4-way image classification set "retinal_images" from GitHub (prisi8379/Retiscan_Miniproject); label vocabulary: mild diabetic retinopathy, moderate diabetic retinopathy, proliferative diabetic retinopathy, severe diabetic retinopathy.

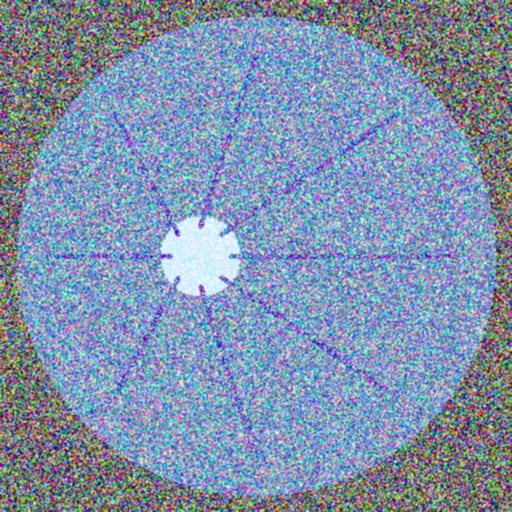
Label: mild diabetic retinopathy

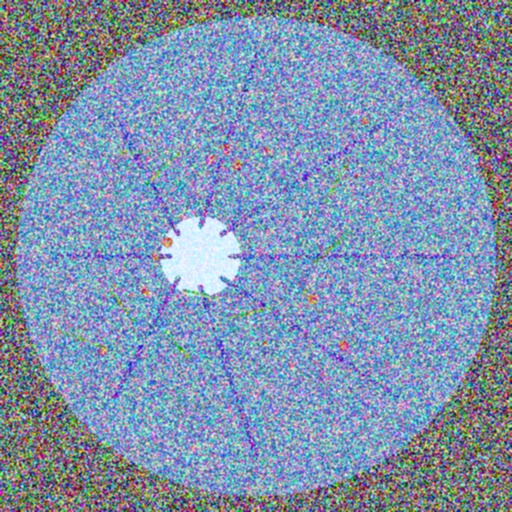
Label: proliferative diabetic retinopathy

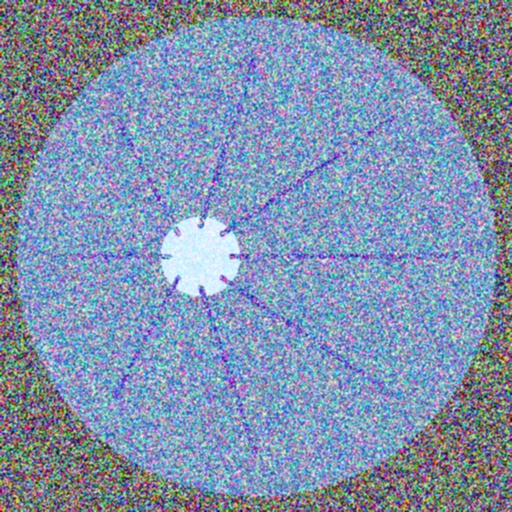
Label: mild diabetic retinopathy

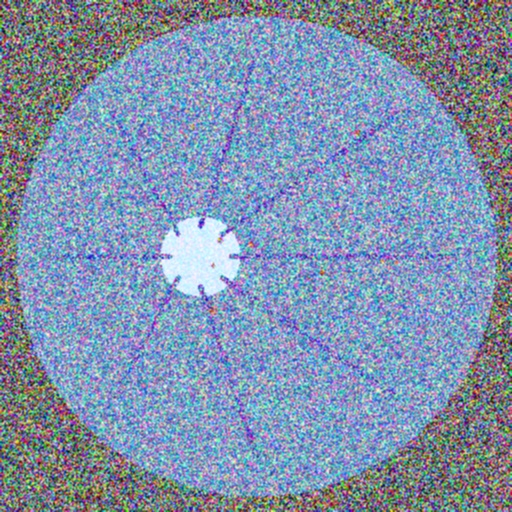
Label: moderate diabetic retinopathy

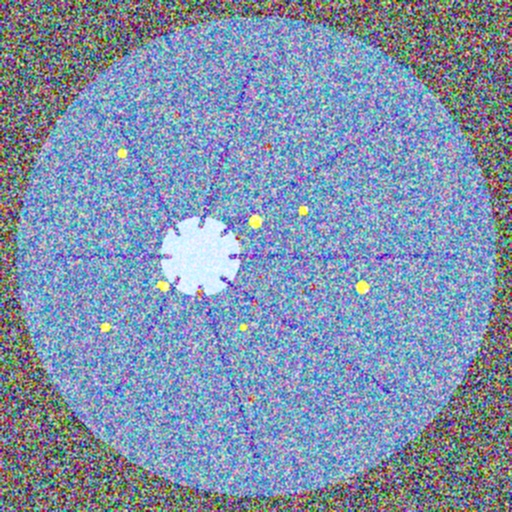
Label: severe diabetic retinopathy

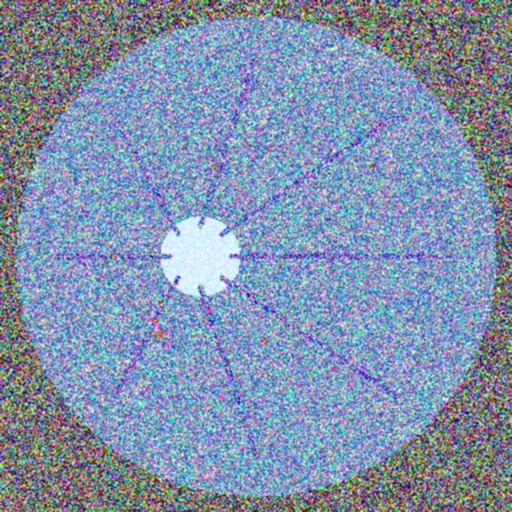
Label: moderate diabetic retinopathy
